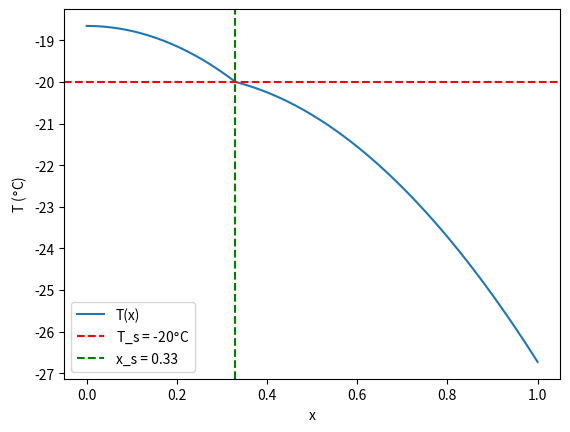

Recreate this plot in Python.
import numpy as np
import matplotlib.pyplot as plt

a_l = 0.68
a_u = 0.38
S_2 = -0.477
D = 2
A = 201.4
B = 1.45

Q = 340

a_l = (a_l + a_u)/2
a_u = a_l

T_s = -20

x_s = 0.33

beta_0 = 1
beta_1 = B/(2*D)
beta = [beta_0, beta_1]

N = 1000

for i in range(N):
    m = len(beta)
    beta.append(beta[-1]*(B+m*(m-1)*D)/(2*(m)**2*D))

alpha_0 = 1
alpha_1 = 0
alpha = [alpha_0, alpha_1]

for i in range(N):
    m = len(alpha)
    alpha.append(alpha[-2]*(B+D*(m-1)*(m-2))/(D*(m-1)*m))

def z(u):
    return sum([b*(1-u)**i for i, b in enumerate(beta)])

def y(x):
    return sum([a*(x)**i for i, a in enumerate(alpha)])

def z_prime(u):
    return sum([(-1)*(i+1)*b*(1-u)**(i) for i, b in enumerate(beta[1:])])

def y_prime(x):
    return sum([(i+1)*a*(x)**(i) for i, a in enumerate(alpha[1:])])

def a(x):
    if x < x_s:
        return a_l
    elif x == x_s:
        return (a_l + a_u)/2
    else:
        return a_u
    
def T_p(x):
    return (Q*a(x) - A)/B + (Q*a(x)*S_2)/(6*D + B)*0.5*(3*x**2 - 1)

C = (T_s- T_p(x_s))/y(x_s)
E = (T_s - T_p(x_s))/z(x_s)

def T(x):
    if x < x_s:
        return T_p(x) + C*y(x)
    else:
        return T_p(x) + E*z(x)

print(x_s)

x = np.linspace(0, 1, 100)
T_arr = [T(xi) for xi in x]
y_arr = [y(xi) for xi in x]
T_p_arr = [T_p(xi) for xi in x]
plt.plot(x, T_arr, label="T(x)")
#plt.plot(x, y_arr, label="y(x)")
#plt.plot(x, T_p_arr, label="T_p(x)")
plt.axhline(y=T_s, color='r', linestyle='--', label=rf"T_s = {T_s}$\degree$C")
plt.axvline(x=x_s, color='g', linestyle='--', label=f"x_s = {x_s}")

plt.xlabel("x")
plt.ylabel(r"T ($\degree$C)")
plt.legend()

# plt.savefig("T_plot_analytic.png", dpi=300)
plt.show()